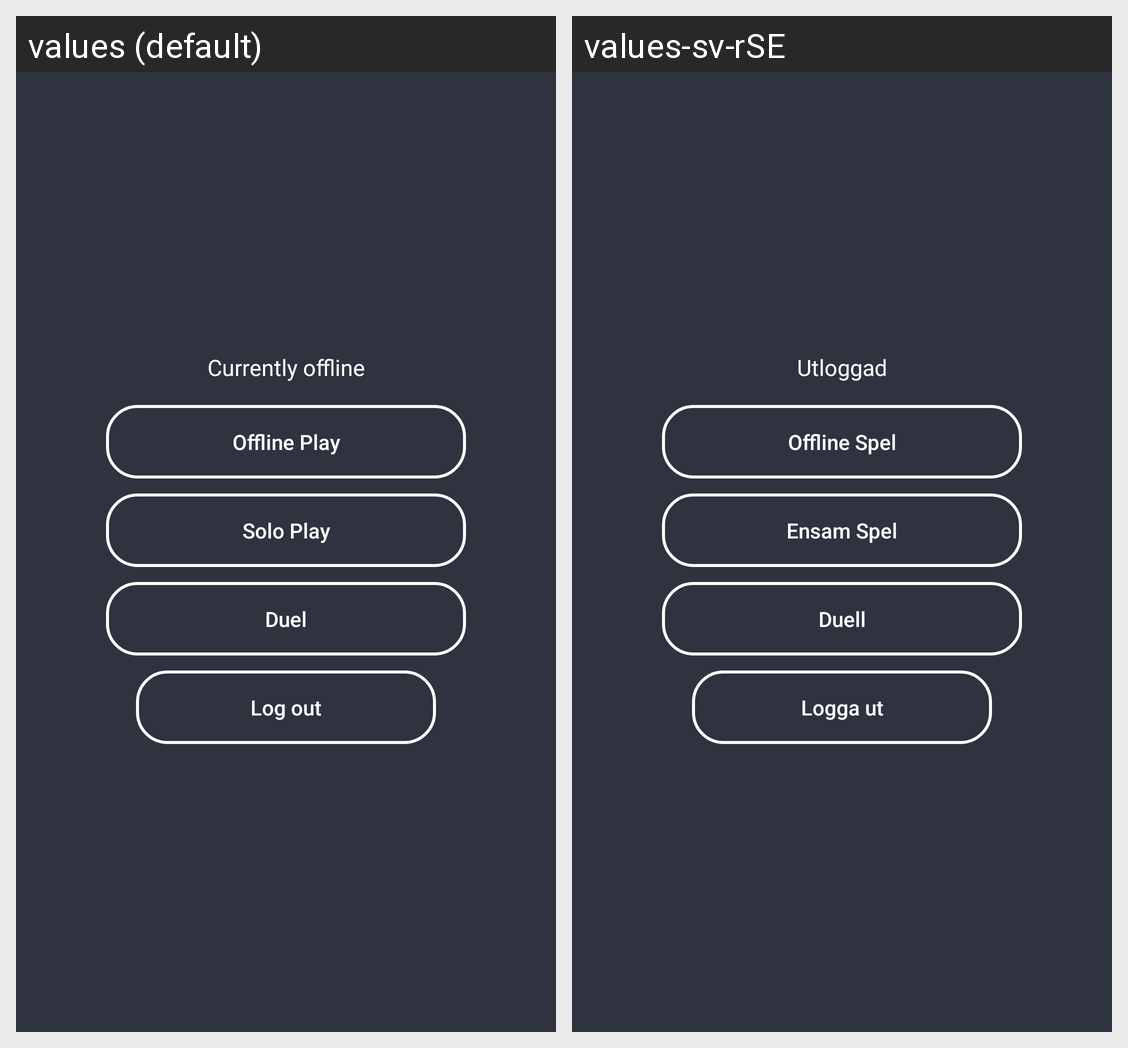

Strings drawn on this Android screen and how each of the app's shown locales translates them:
Android screen res/layout/activity_game_mode.xml rendered under 2 locales, left to right: values (default), values-sv-rSE. Device: Nexus 5 (rendered at 1080×1920; each locale shown at half size, 540×960, under a caption strip naming it); theme AppTheme.
Strings drawn on this screen, with the default value and each locale's value (text and hints the layout hard-codes, and strings that could not be matched under every locale, appear in the picture but are not listed):

currently_offline
  values: Currently offline
  values-sv-rSE: Utloggad

offline
  values: Offline Play
  values-sv-rSE: Offline Spel

solo
  values: Solo Play
  values-sv-rSE: Ensam Spel

duel
  values: Duel
  values-sv-rSE: Duell

log_out
  values: Log out
  values-sv-rSE: Logga ut
